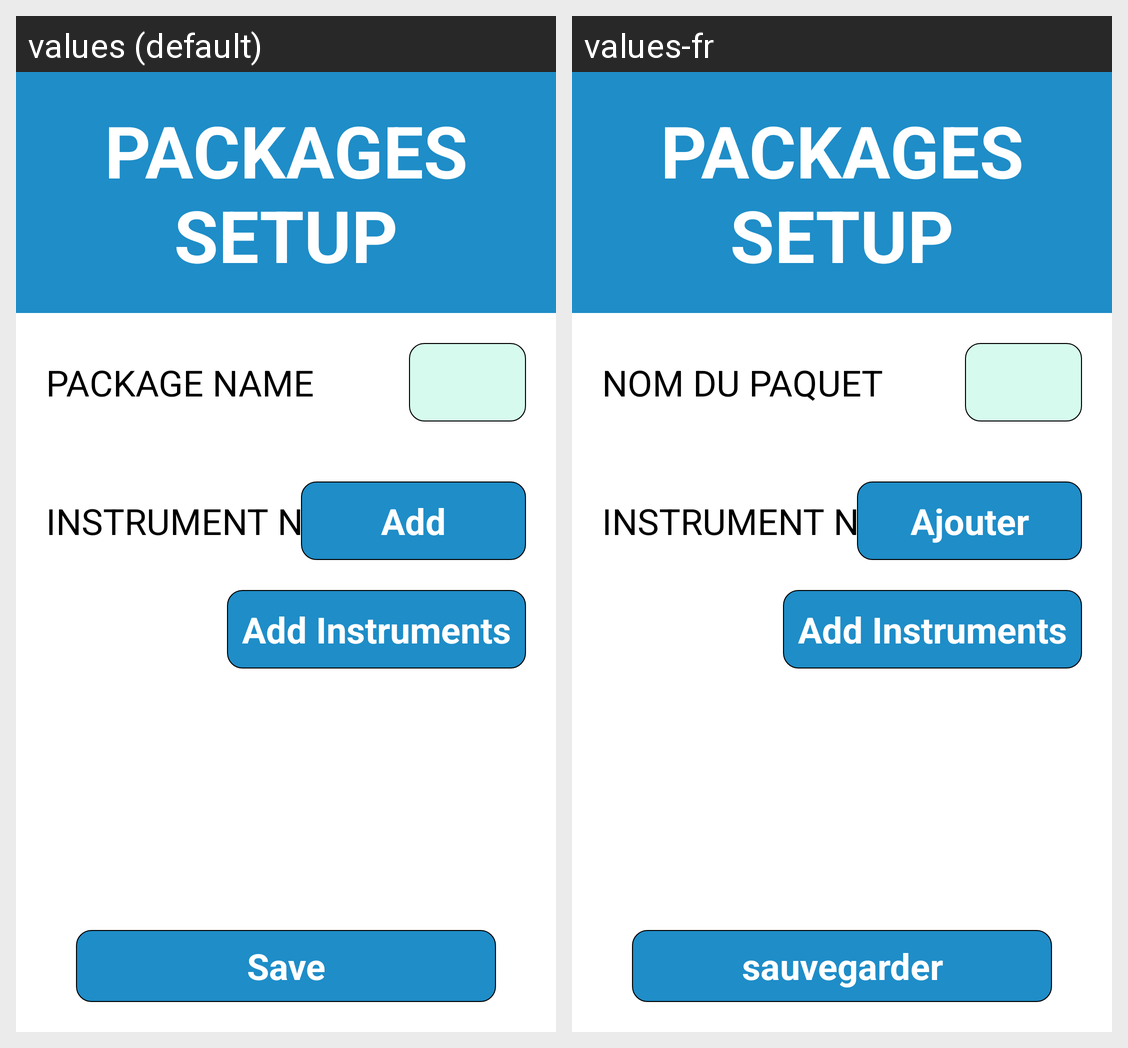

Locale-by-locale string values for the Android screen shown in this grid:
Android screen res/layout/fragment_create_new_package.xml rendered under 2 locales, left to right: values (default), values-fr. Device: Nexus 5 (rendered at 1080×1920; each locale shown at half size, 540×960, under a caption strip naming it); theme AppTheme.
Strings drawn on this screen, with the default value and each locale's value (text and hints the layout hard-codes, and strings that could not be matched under every locale, appear in the picture but are not listed):

packages_setup
  values: Packages Setup
  values-fr: Packages Setup  [not translated; the default value is used]

package_name
  values: Package Name
  values-fr: Nom du paquet

instrument_name
  values: Instrument Name
  values-fr: Instrument Name  [not translated; the default value is used]

add
  values: Add
  values-fr: Ajouter

add_instruments
  values: Add Instruments
  values-fr: Add Instruments  [not translated; the default value is used]

save
  values: Save
  values-fr: sauvegarder
